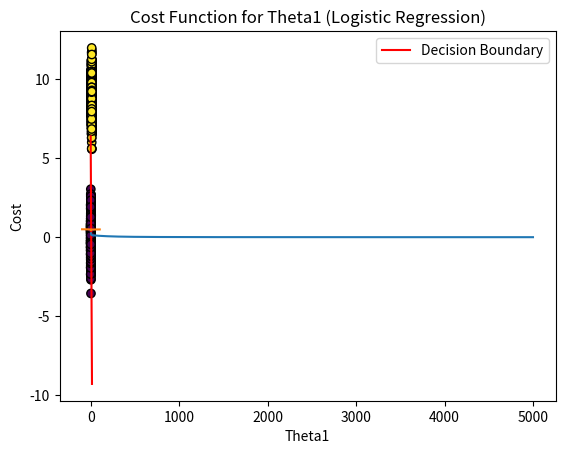

Recreate this plot in Python.
# %%
import numpy as np
import matplotlib.pyplot as plt

cost_fun = 'mse'
# cost_fun = 'cross_entropy'

def sigmoid(z):
    return 1 / (1 + np.exp(-z))

def logistic_regression(X, y, learning_rate=0.01, epochs=5000, cost_fun='cross_entropy'):
    m, n = X.shape
    theta = np.zeros((n, 1))
    bias = 0

    cost_values = []  # to store cost values for each epoch

    for epoch in range(epochs):
        z = X.dot(theta) + bias
        h = sigmoid(z)

        # Calculate the logistic loss (cross-entropy loss)
        if cost_fun == 'cross_entropy':
            cost = -(1/m) * np.sum(y * np.log(h) + (1 - y) * np.log(1 - h))
        elif cost_fun == 'mse':
            cost = (1/m) * np.sum((h - y)**2)
        cost_values.append(cost)

        # Compute gradients
        gradients = (1/m) * X.T.dot(h - y)
        bias_gradient = np.mean(h - y)

        # Update weights and bias
        theta -= learning_rate * gradients
        bias -= learning_rate * bias_gradient

        # Print cost every 100 epochs
        if epoch % 100 == 0:
            print(f'Epoch {epoch}, Cost: {cost}')

    return theta, bias, cost_values

def predict(X, theta, bias):
    z = X.dot(theta) + bias
    h = sigmoid(z)
    return (h >= 0.5).astype(int)

# Generate synthetic data for binary classification
# np.random.seed(42)
X_positive = np.random.randn(1000, 2) + np.array([9, 9])
X_negative = np.random.randn(1000, 2) + np.array([0, 0])
X = np.vstack([X_positive, X_negative])
y = np.vstack([np.ones((1000, 1)), np.zeros((1000, 1))])

# Add bias term to X
X_b = np.c_[np.ones((len(X), 1)), X]

# Shuffle the data
shuffle_index = np.random.permutation(len(X_b))
X_shuffled, y_shuffled = X_b[shuffle_index], y[shuffle_index]

# Train logistic regression model
theta, bias, cost_values = logistic_regression(X_shuffled, y_shuffled, cost_fun=cost_fun)

# Visualize the decision boundary
plt.scatter(X[:, 0], X[:, 1], c=y.flatten(), cmap='viridis', marker='o', edgecolors='k')
plt.xlabel('Feature 1')
plt.ylabel('Feature 2')
plt.title('Logistic Regression - Decision Boundary')

# Plot decision boundary
boundary_x = np.array([np.min(X[:, 0]), np.max(X[:, 0])])
boundary_y = (-1/theta[2]) * (theta[1] * boundary_x + bias)
plt.plot(boundary_x, boundary_y, color='red', label='Decision Boundary')

plt.legend()
plt.show()

# Visualize the convergence of the cost function
plt.plot(range(len(cost_values)), cost_values)
plt.xlabel('Epochs')
plt.ylabel('Cost')
plt.title('Convergence of Cost Function (Logistic Regression)')
plt.show()

# Visualize the cost function for theta1
theta1_vals = np.linspace(-100, 100, 100)
cost_vals = np.zeros(len(theta1_vals))

for i, theta1 in enumerate(theta1_vals):
    theta[1] = theta1
    z = X_shuffled.dot(theta) + bias
    h = sigmoid(z)
    if cost_fun == "cross_entropy":
        cost_vals[i] = -(1/len(X_shuffled)) * np.sum(y_shuffled * np.log(h) + (1 - y_shuffled) * np.log(1 - h))
    elif cost_fun =='mse':
        cost_vals[i] = np.mean((h - y) ** 2)

# Visualize the cost function in 2D
plt.plot(theta1_vals, cost_vals)
plt.xlabel('Theta1')
plt.ylabel('Cost')
plt.title('Cost Function for Theta1 (Logistic Regression)')
plt.show()
# %%
